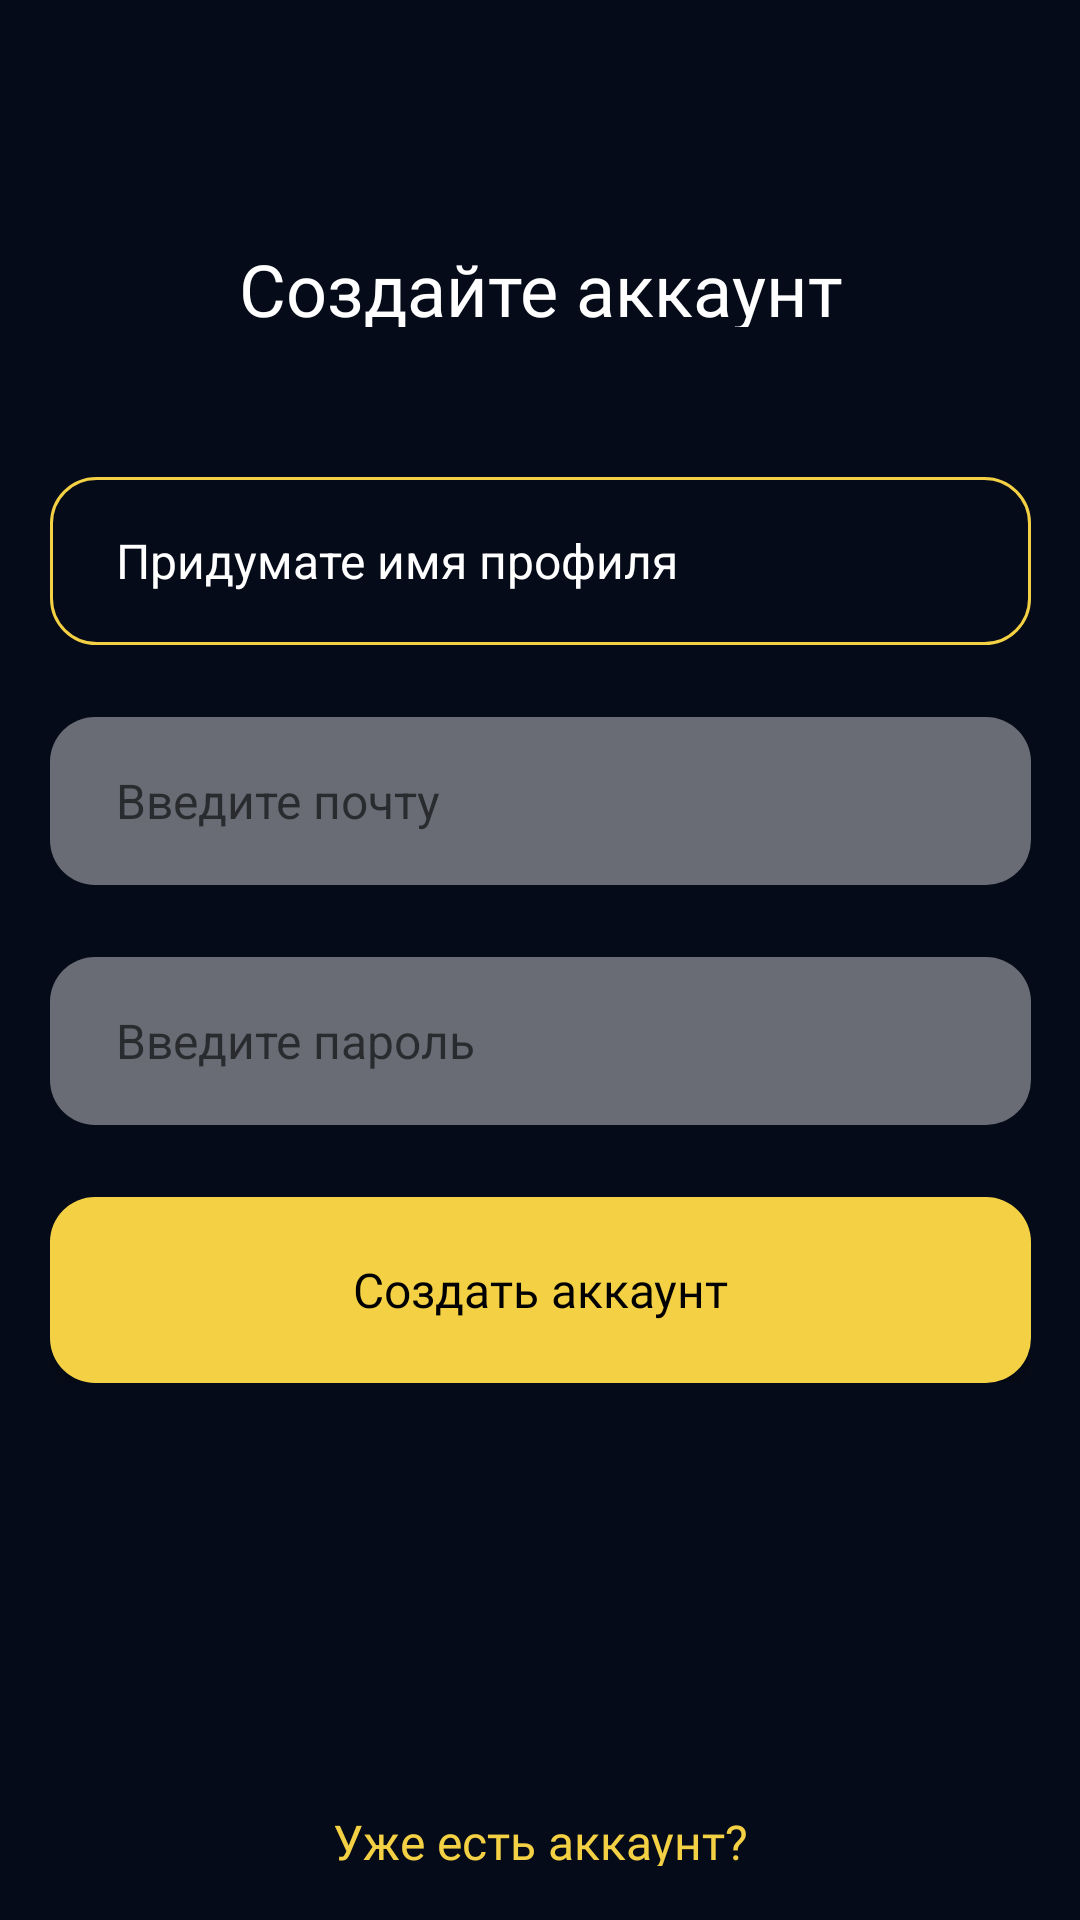

Produce the Android XML layout that renders to this screen, including the resource entries it uses.
<!-- AndroidManifest.xml: application theme Theme.Studenttasks -->
<!-- res/layout/fragment_register.xml -->
<?xml version="1.0" encoding="utf-8"?>
<androidx.constraintlayout.widget.ConstraintLayout xmlns:android="http://schemas.android.com/apk/res/android"
    android:layout_width="match_parent"
    android:layout_height="match_parent"
    xmlns:app="http://schemas.android.com/apk/res-auto">

    <TextView
        android:id="@+id/register_title"
        android:layout_width="220dp"
        android:layout_height="29dp"
        android:layout_marginTop="80dp"
        android:fontFamily="@font/inter_bold"
        android:text="Создайте аккаунт"
        android:textAlignment="center"
        android:textColor="@color/white"
        android:textSize="24sp"
        app:layout_constraintEnd_toEndOf="parent"
        app:layout_constraintStart_toStartOf="parent"
        app:layout_constraintTop_toTopOf="parent" />

    <LinearLayout
        android:id="@+id/register_group"
        android:layout_width="327dp"
        android:layout_height="302dp"
        android:layout_marginTop="159dp"
        android:orientation="vertical"
        app:layout_constraintEnd_toEndOf="parent"
        app:layout_constraintStart_toStartOf="parent"
        app:layout_constraintTop_toTopOf="parent" >

        <EditText
            android:id="@+id/profile_name_edit"
            android:layout_width="match_parent"
            android:layout_height="56dp"
            android:layout_weight="1"
            android:hint="Придумате имя профиля"
            android:textColorHint="@color/white"
            android:textColor="@color/white"
            android:textSize="16sp"
            android:paddingStart="22dp"
            android:background="@drawable/profile_name_edittext_modif"/>

        <EditText
            android:id="@+id/email_edit_reg"
            android:layout_width="match_parent"
            android:layout_height="56dp"
            android:layout_weight="1"
            android:layout_marginTop="24dp"
            android:paddingStart="22dp"
            android:hint="Введите почту"
            android:textColor="@color/white"
            android:textSize="16dp"
            android:inputType="textEmailAddress"
            android:background="@drawable/edit_text_modif"/>

        <EditText
            android:id="@+id/password_edit_reg"
            android:layout_width="match_parent"
            android:layout_height="56dp"
            android:layout_weight="1"
            android:layout_marginTop="24dp"
            android:paddingStart="22dp"
            android:hint="Введите пароль"
            android:textColor="@color/white"
            android:textSize="16sp"
            android:inputType="textPassword"
            android:background="@drawable/edit_text_modif"/>

        <Button
            android:id="@+id/btn_create_account"
            android:layout_width="match_parent"
            android:layout_height="62dp"
            android:layout_weight="1"
            android:layout_marginTop="24dp"
            android:text="Создать аккаунт"
            android:fontFamily="@font/inter_bold"
            android:textColor="@color/black"
            android:textSize="16sp"
            android:textAllCaps="false"
            android:background="@drawable/button_main"/>

    </LinearLayout>

    <TextView
        android:id="@+id/text_login_link"
        android:layout_width="247dp"
        android:layout_height="19dp"
        android:text="Уже есть аккаунт?"
        android:textColor="@color/gold"
        android:textAlignment="center"
        android:fontFamily="@font/inter"
        android:textSize="16sp"
        android:autoLink="all"
        app:layout_constraintTop_toTopOf="parent"
        app:layout_constraintStart_toStartOf="parent"
        app:layout_constraintEnd_toEndOf="parent"
        android:layout_marginTop="603dp"/>

</androidx.constraintlayout.widget.ConstraintLayout>
<!-- resources referenced by this layout -->
<resources>
  <color name="black">#FF000000</color>
  <color name="gold">#F4D144</color>
  <color name="white">#FFFFFFFF</color>
  <!-- drawable button_main (drawable) -->
  <?xml version="1.0" encoding="utf-8"?>
  
  <shape xmlns:android="http://schemas.android.com/apk/res/android"
      android:shape="rectangle" android:padding="10dp">
      <solid android:color="@color/gold"/>
      <corners
          android:bottomRightRadius="15dp"
          android:bottomLeftRadius="15dp"
          android:topLeftRadius="15dp"
          android:topRightRadius="15dp"/>
  </shape>
  <!-- drawable edit_text_modif (drawable) -->
  <?xml version="1.0" encoding="utf-8"?>
  
  <shape xmlns:android="http://schemas.android.com/apk/res/android"
      android:shape="rectangle" android:padding="10dp">
      <solid android:color="@color/email_pass_et"/>
      <corners
          android:bottomRightRadius="15dp"
          android:bottomLeftRadius="15dp"
          android:topLeftRadius="15dp"
          android:topRightRadius="15dp"/>
  </shape>
  <!-- drawable profile_name_edittext_modif (drawable) -->
  <?xml version="1.0" encoding="utf-8"?>
  
  <shape xmlns:android="http://schemas.android.com/apk/res/android"
      android:shape="rectangle" android:padding="10dp">
      <solid android:color="@color/main_theme"/>
      <stroke android:width="1dip" android:color="@color/gold" />
      <corners
          android:bottomRightRadius="15dp"
          android:bottomLeftRadius="15dp"
          android:topLeftRadius="15dp"
          android:topRightRadius="15dp"/>
  
  </shape>
  <style name="Theme.Studenttasks" parent="Theme.MaterialComponents.DayNight.NoActionBar">
          
          <item name="colorPrimary">@color/gold</item>
          <item name="colorPrimaryVariant">@color/purple_700</item>
          <item name="colorOnPrimary">@color/white</item>
          
          <item name="colorSecondary">@color/teal_200</item>
          <item name="colorSecondaryVariant">@color/teal_700</item>
          <item name="colorOnSecondary">@color/black</item>
          
          <item name="android:statusBarColor" tools:targetApi="l">?attr/colorPrimaryVariant</item>
          
          <item name="android:background">@color/main_theme</item>
      </style>
  <color name="email_pass_et">#696C75</color>
  <color name="main_theme">#050B18</color>
  <color name="purple_700">#FF3700B3</color>
  <color name="teal_200">#FF03DAC5</color>
  <color name="teal_700">#FF018786</color>
</resources>
